Image classification data set "cloud_identifier" (akksune/cloud_identifier on GitHub). Class labels (5): cirrus, clear sky, cumulus, mixed clouds, stratus.

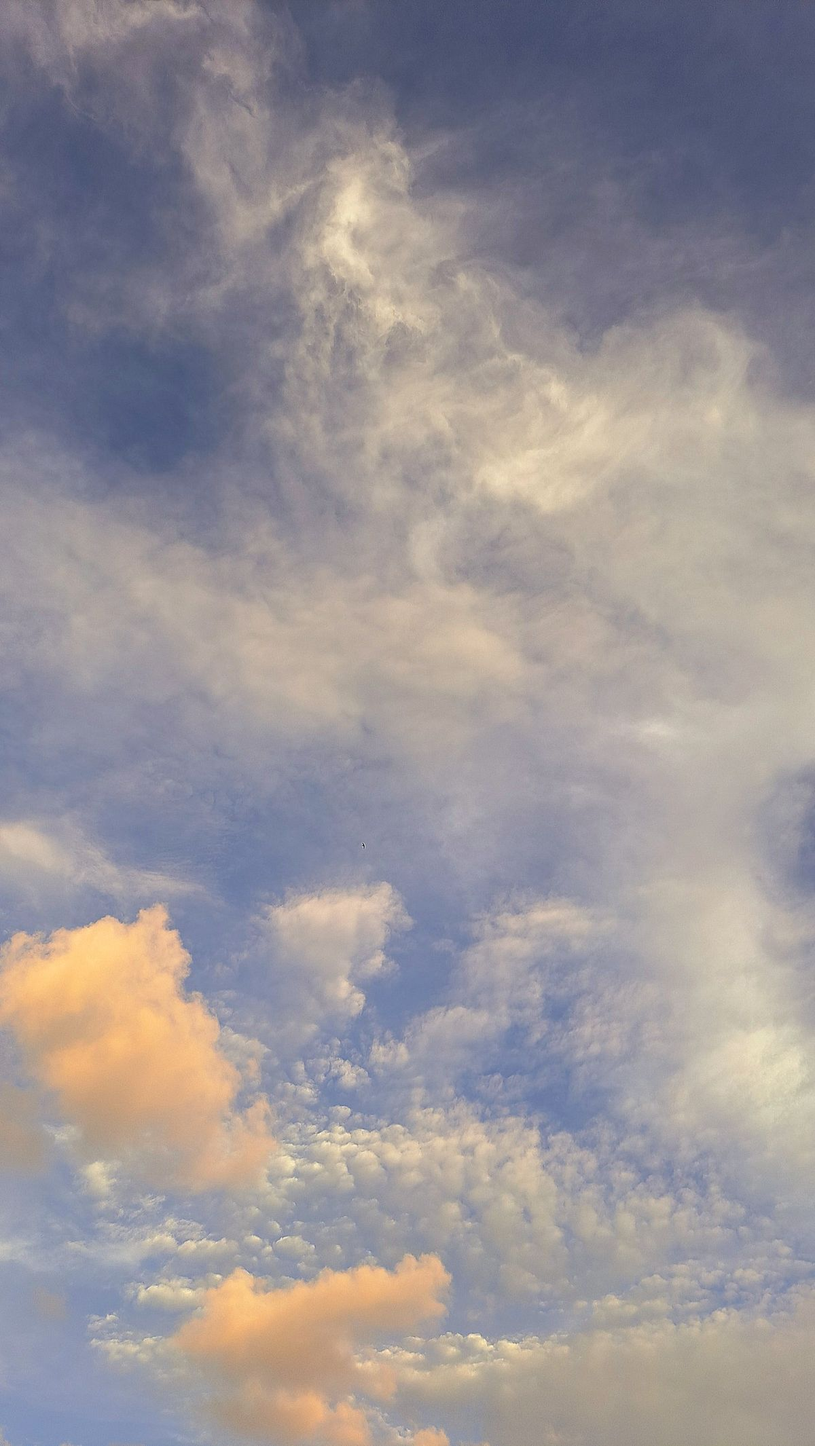
Label: mixed clouds

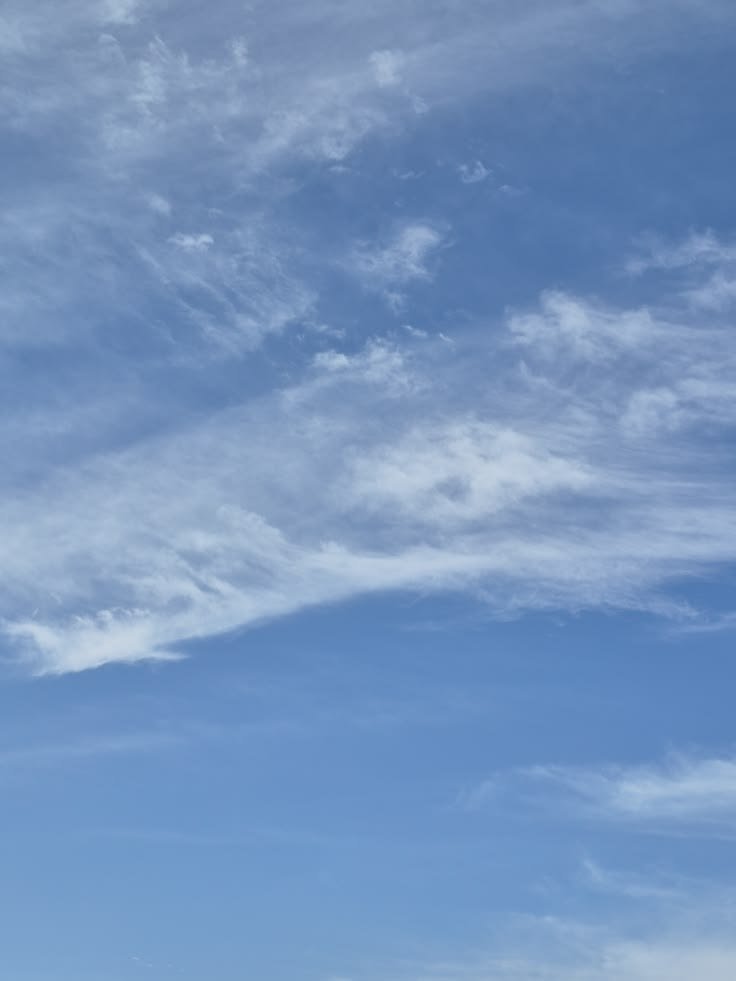
Label: cirrus

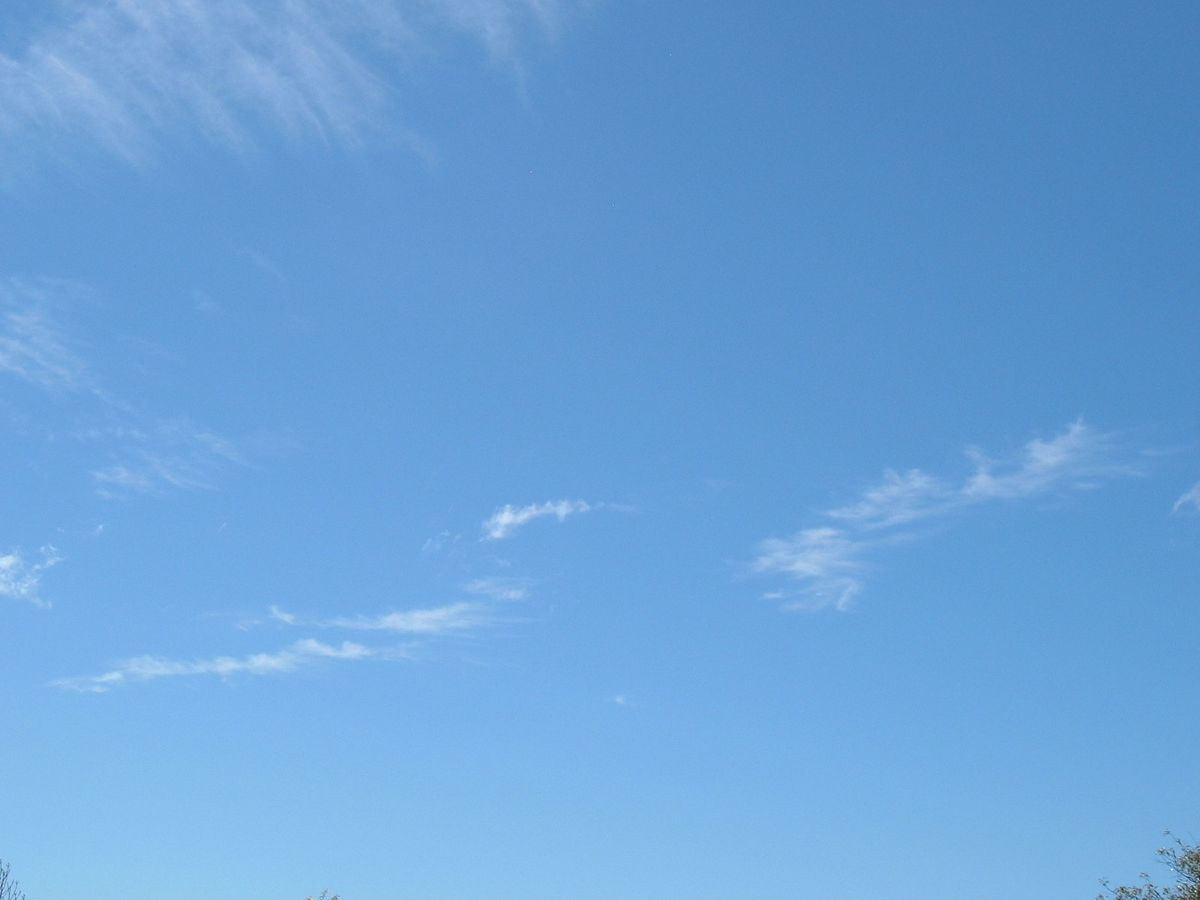
Label: clear sky

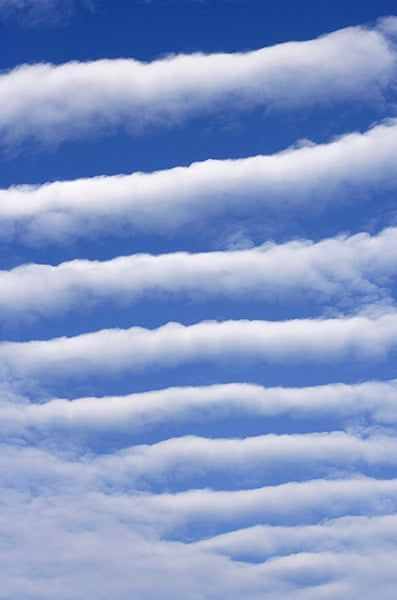
Label: stratus

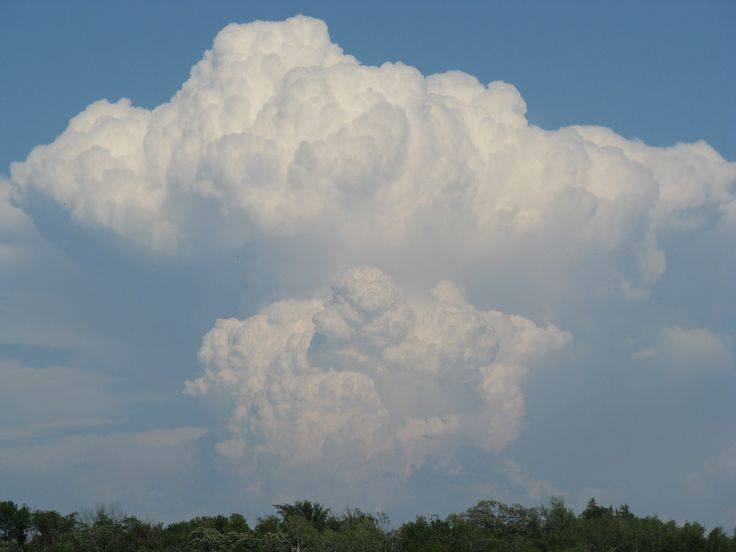
Label: cumulus

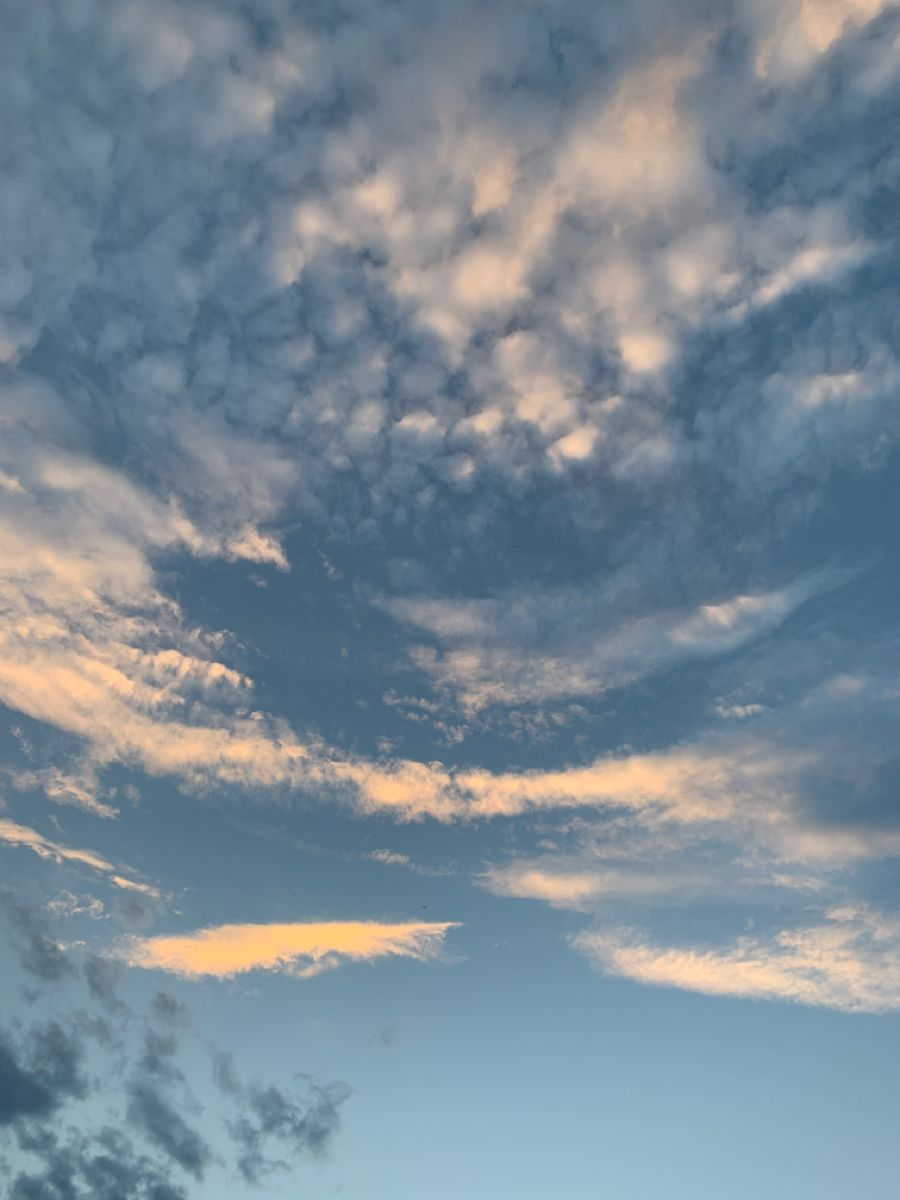
Label: mixed clouds
